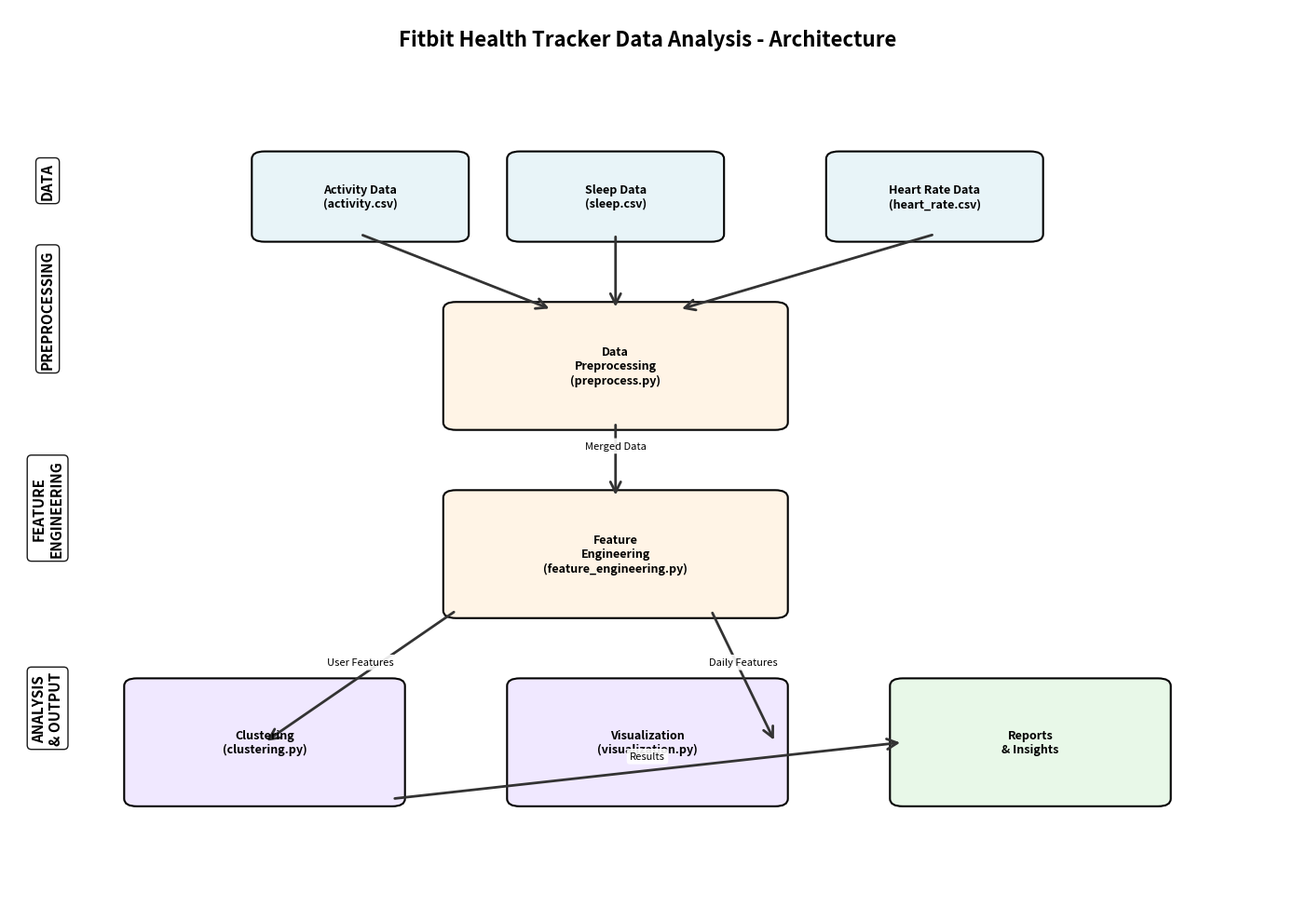

Python code for this plot:
"""
Script to create architecture diagram for the Fitbit analysis project.
Run this script to generate the architecture diagram PNG file.
"""
import matplotlib
matplotlib.use('Agg')  # Use non-interactive backend
import matplotlib.pyplot as plt
from matplotlib.patches import FancyBboxPatch, FancyArrowPatch
import os

# Ensure reports directory exists
os.makedirs('reports', exist_ok=True)

# Create figure
fig, ax = plt.subplots(figsize=(14, 10))
ax.set_xlim(0, 10)
ax.set_ylim(0, 12)
ax.axis('off')

# Define colors
colors = {
    'data': '#E8F4F8',
    'process': '#FFF4E6',
    'analysis': '#F0E8FF',
    'output': '#E8F8E8'
}

# Define boxes with positions
boxes = [
    # Data layer
    {'text': 'Activity Data\n(activity.csv)', 'xy': (2, 9), 'width': 1.5, 'height': 1, 'color': colors['data']},
    {'text': 'Sleep Data\n(sleep.csv)', 'xy': (4, 9), 'width': 1.5, 'height': 1, 'color': colors['data']},
    {'text': 'Heart Rate Data\n(heart_rate.csv)', 'xy': (6.5, 9), 'width': 1.5, 'height': 1, 'color': colors['data']},
    
    # Preprocessing layer
    {'text': 'Data\nPreprocessing\n(preprocess.py)', 'xy': (3.5, 6.5), 'width': 2.5, 'height': 1.5, 'color': colors['process']},
    
    # Feature Engineering layer
    {'text': 'Feature\nEngineering\n(feature_engineering.py)', 'xy': (3.5, 4), 'width': 2.5, 'height': 1.5, 'color': colors['process']},
    
    # Analysis layer
    {'text': 'Clustering\n(clustering.py)', 'xy': (1, 1.5), 'width': 2, 'height': 1.5, 'color': colors['analysis']},
    {'text': 'Visualization\n(visualization.py)', 'xy': (4, 1.5), 'width': 2, 'height': 1.5, 'color': colors['analysis']},
    
    # Output layer
    {'text': 'Reports\n& Insights', 'xy': (7, 1.5), 'width': 2, 'height': 1.5, 'color': colors['output']},
]

# Draw boxes
for box in boxes:
    fancy_box = FancyBboxPatch(
        box['xy'], box['width'], box['height'],
        boxstyle='round,pad=0.1',
        edgecolor='black',
        facecolor=box['color'],
        linewidth=1.5
    )
    ax.add_patch(fancy_box)
    
    # Add text
    ax.text(
        box['xy'][0] + box['width']/2,
        box['xy'][1] + box['height']/2,
        box['text'],
        ha='center',
        va='center',
        fontsize=9,
        fontweight='bold'
    )

# Draw arrows (data flow)
arrow_patches = [
    # Data to preprocessing
    ((2.75, 9), (4.25, 8), ''),
    ((4.75, 9), (4.75, 8), ''),
    ((7.25, 9), (5.25, 8), ''),
    
    # Preprocessing to feature engineering
    ((4.75, 6.5), (4.75, 5.5), 'Merged Data'),
    
    # Feature engineering to analysis
    ((3.5, 4), (2, 2.25), 'User Features'),
    ((5.5, 4), (6, 2.25), 'Daily Features'),
    
    # Analysis to output
    ((3, 1.5), (7, 2.25), 'Results'),
]

for arrow_info in arrow_patches:
    start, end, label = arrow_info
    arrow_patch = FancyArrowPatch(
        start, end,
        arrowstyle='->',
        mutation_scale=20,
        linewidth=2,
        color='#333333'
    )
    ax.add_patch(arrow_patch)
    
    if label:
        mid_x = (start[0] + end[0]) / 2
        mid_y = (start[1] + end[1]) / 2
        ax.text(mid_x, mid_y + 0.15, label, ha='center', fontsize=8, 
                bbox=dict(boxstyle='round,pad=0.3', facecolor='white', alpha=0.9, edgecolor='none'))

# Add title
ax.text(5, 11.5, 'Fitbit Health Tracker Data Analysis - Architecture', 
        ha='center', fontsize=16, fontweight='bold')

# Add layer labels
ax.text(0.3, 9.5, 'DATA', ha='center', fontsize=11, fontweight='bold', 
        rotation=90, bbox=dict(boxstyle='round', facecolor='white', alpha=0.9, edgecolor='black'))
ax.text(0.3, 7.25, 'PREPROCESSING', ha='center', fontsize=11, fontweight='bold', 
        rotation=90, bbox=dict(boxstyle='round', facecolor='white', alpha=0.9, edgecolor='black'))
ax.text(0.3, 4.75, 'FEATURE\nENGINEERING', ha='center', fontsize=11, fontweight='bold', 
        rotation=90, bbox=dict(boxstyle='round', facecolor='white', alpha=0.9, edgecolor='black'))
ax.text(0.3, 2.25, 'ANALYSIS\n& OUTPUT', ha='center', fontsize=11, fontweight='bold', 
        rotation=90, bbox=dict(boxstyle='round', facecolor='white', alpha=0.9, edgecolor='black'))

plt.tight_layout()
plt.savefig('reports/architecture_diagram.png', dpi=300, bbox_inches='tight', facecolor='white')
print("✅ Architecture diagram saved to reports/architecture_diagram.png")
plt.close()
